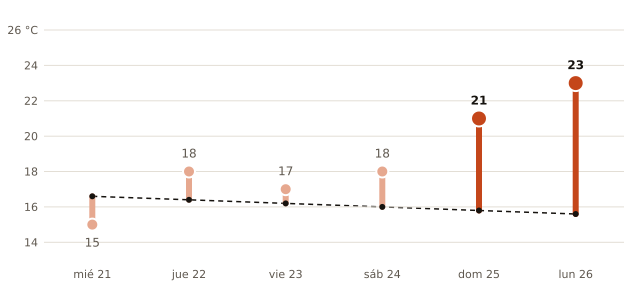

Source data for this figure (header and first rows):
fecha, máxima_prevista_C, máxima_normal_1991_2020_C
2026-10-21, 15, 16.6
2026-10-22, 18, 16.4
2026-10-23, 17, 16.2
2026-10-24, 18, 16.0
2026-10-25, 21, 15.8
2026-10-26, 23, 15.6
